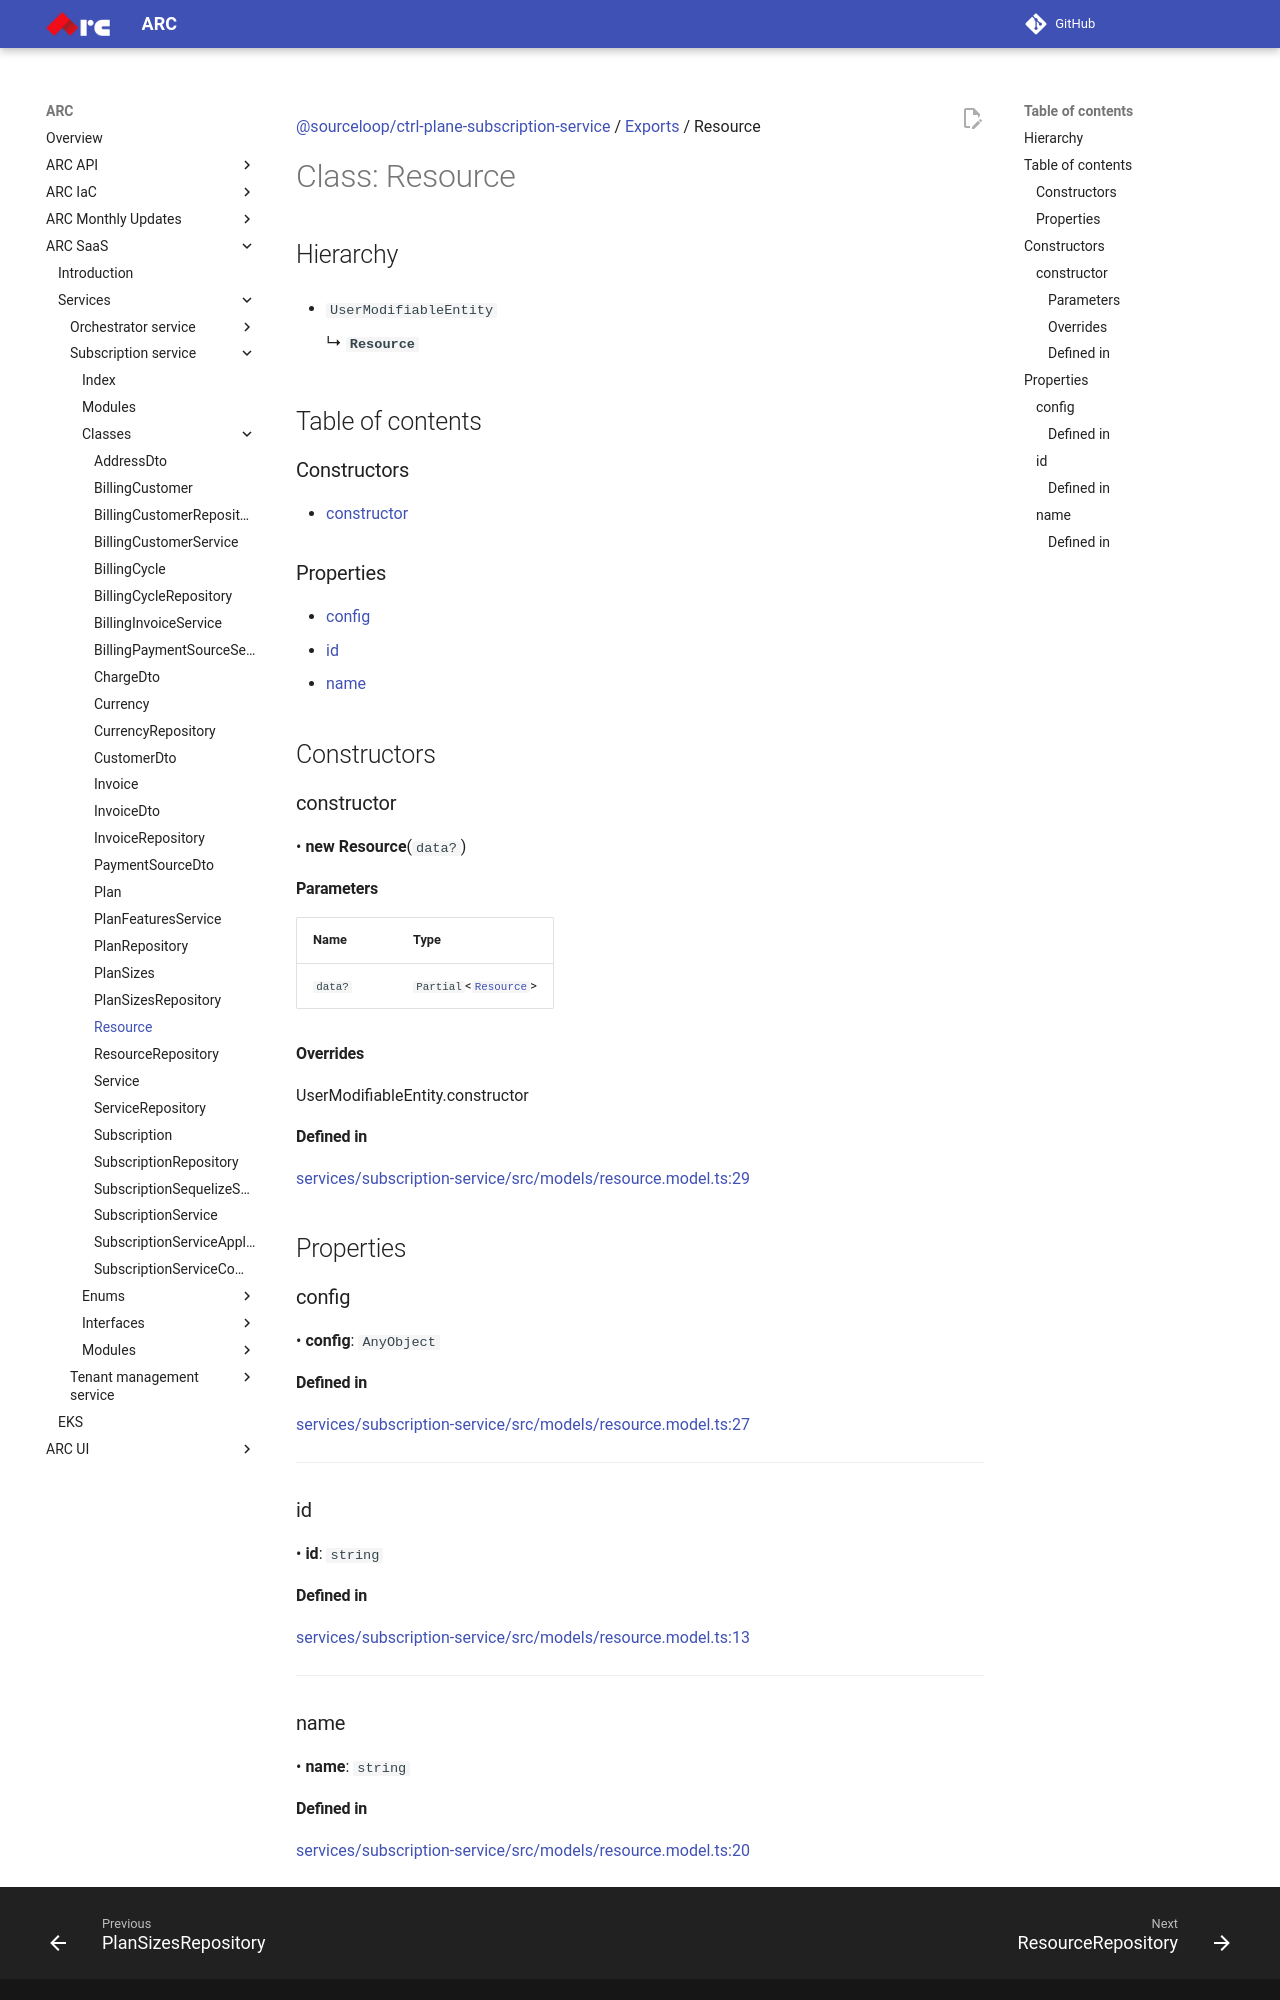

repository: sourcefuse/arc-docs · page: arc-saas-docs/services/subscription-service/classes/Resource/index.html · generator: mkdocs

[@sourceloop/ctrl-plane-subscription-service](../README.md) / [Exports](../modules.md) / Resource

# Class: Resource

## Hierarchy

- `UserModifiableEntity`

  ↳ **`Resource`**

## Table of contents

### Constructors

- [constructor](Resource.md#constructor)

### Properties

- [config](Resource.md#config)
- [id](Resource.md#id)
- [name](Resource.md#name)

## Constructors

### constructor

• **new Resource**(`data?`)

#### Parameters

| Name | Type |
| :------ | :------ |
| `data?` | `Partial`<[`Resource`](Resource.md)\> |

#### Overrides

UserModifiableEntity.constructor

#### Defined in

[services/subscription-service/src/models/resource.model.ts:29](https://github.com/sourcefuse/arc-saas/blob/27b4636/services/subscription-service/src/models/resource.model.ts#L29)

## Properties

### config

• **config**: `AnyObject`

#### Defined in

[services/subscription-service/src/models/resource.model.ts:27](https://github.com/sourcefuse/arc-saas/blob/27b4636/services/subscription-service/src/models/resource.model.ts#L27)

___

### id

• **id**: `string`

#### Defined in

[services/subscription-service/src/models/resource.model.ts:13](https://github.com/sourcefuse/arc-saas/blob/27b4636/services/subscription-service/src/models/resource.model.ts#L13)

___

### name

• **name**: `string`
